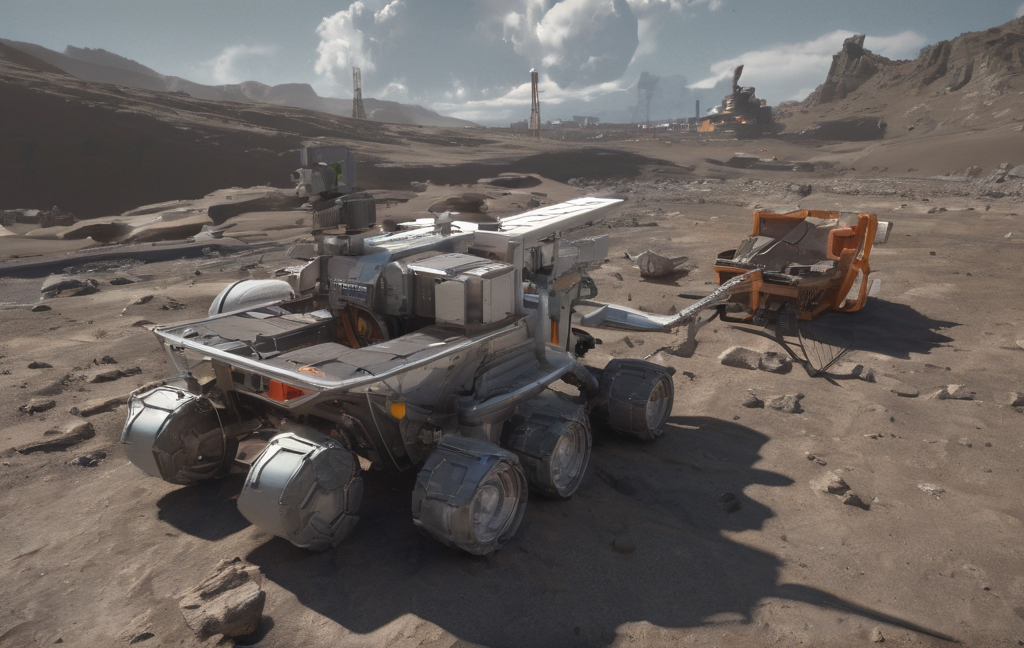
Generation parameters embedded in this image by AUTOMATIC1111 Stable Diffusion web UI or a fork of it (Forge, ...) (PNG 'parameters' text chunk):
A small-scale mining rig on a floating asteroid, extracting phosphates using laser drills and magnetic collectors. The platform has Cargill branding, autonomous drones, and a docked cargo ship collecting mineral pods. Saturn in the distant background. Realistic shadows, texture-rich rock surfaces, industrial sci-fi aesthetic.
Steps: 20, Sampler: DPM++ 2M, Schedule type: Karras, CFG scale: 1.5, Seed: 2641150564, Size: 1024x648, Model hash: 92957019b4, Model: realismEngineSDXL_v20VAE, Clip skip: 2, Version: v1.10.1